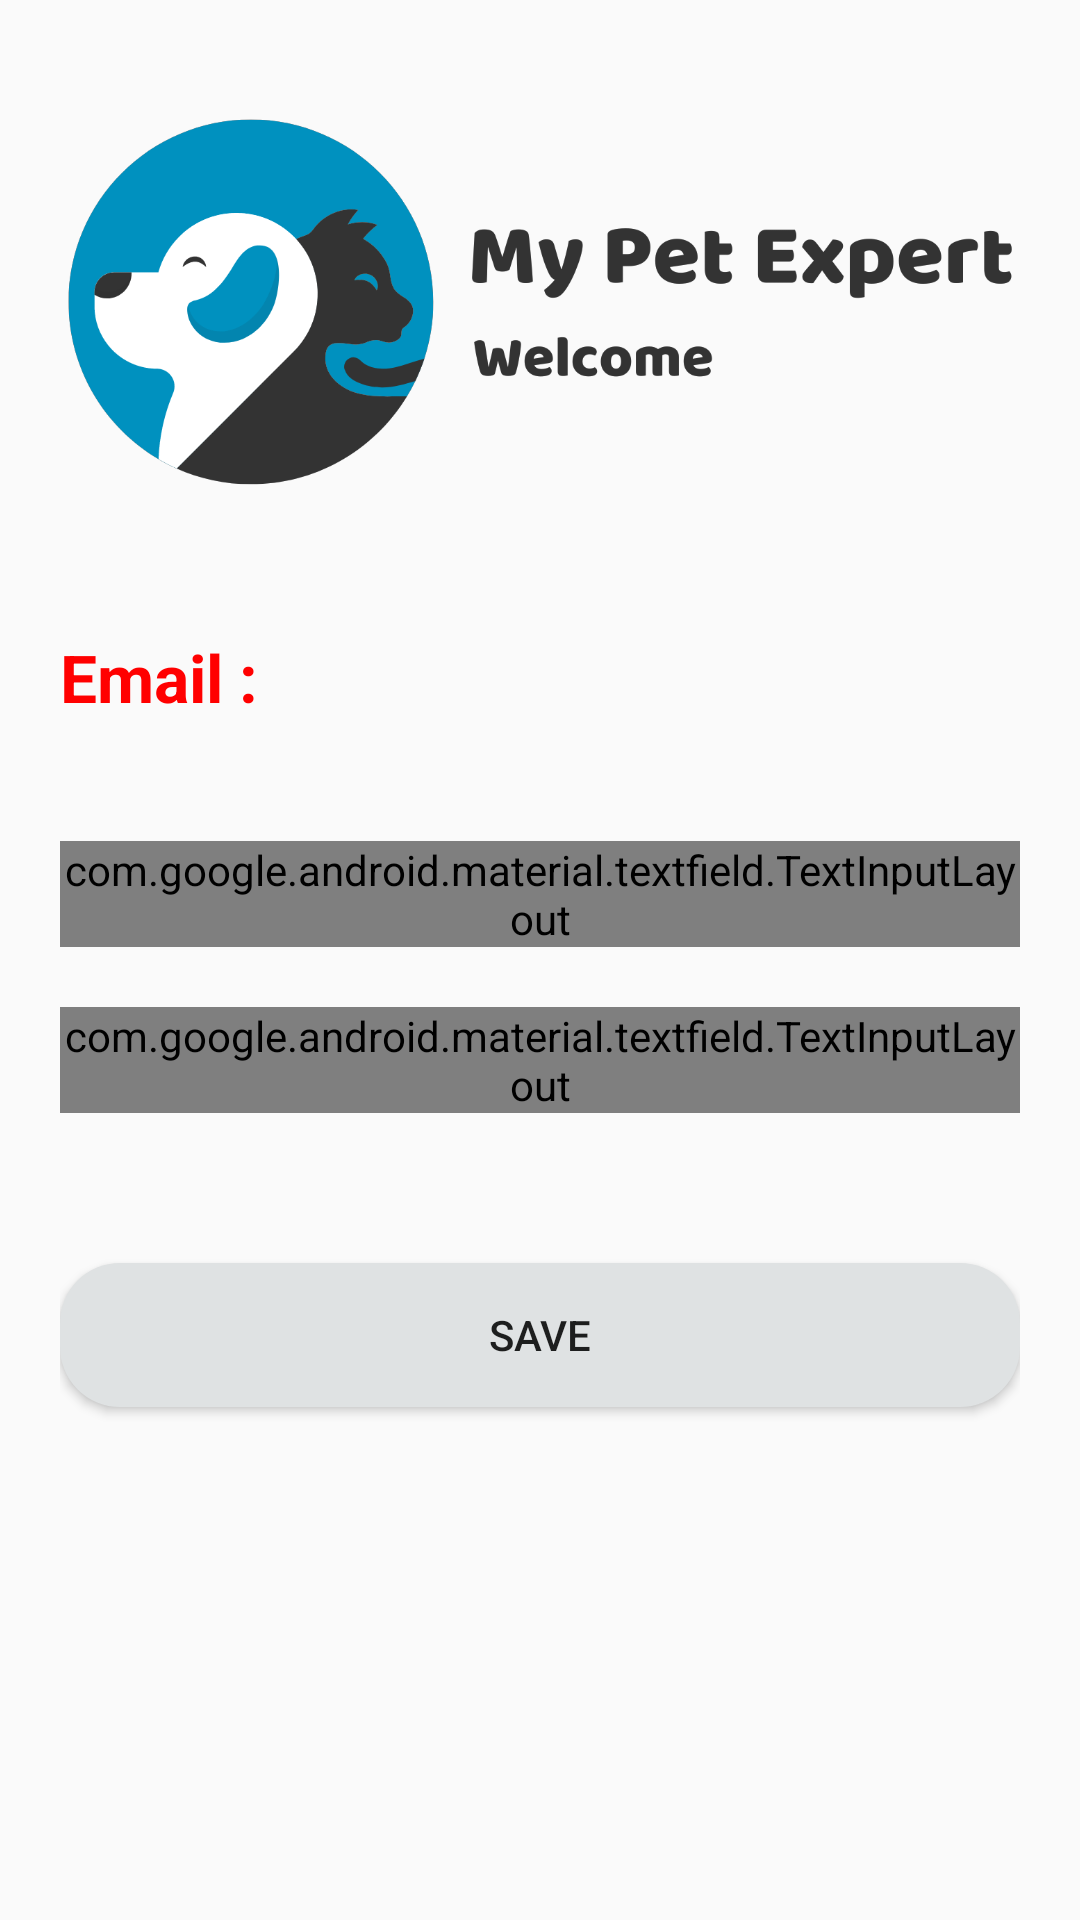

Produce the Android XML layout that renders to this screen, including the resource entries it uses.
<!-- AndroidManifest.xml: application theme Theme.MyPetExpert -->
<!-- res/layout/activity_edit_profile.xml -->
<?xml version="1.0" encoding="utf-8"?>
<LinearLayout xmlns:android="http://schemas.android.com/apk/res/android"
    xmlns:app="http://schemas.android.com/apk/res-auto"
    xmlns:tools="http://schemas.android.com/tools"
    android:layout_width="match_parent"
    android:layout_height="match_parent"
    android:orientation="vertical"
    android:padding="20dp"
    tools:context=".EditProfile">

    <ImageView
        android:id="@+id/imageView18"
        android:layout_width="match_parent"
        android:layout_height="161dp"
        app:srcCompat="@drawable/headerpicn" />

    <LinearLayout
        android:layout_width="match_parent"
        android:layout_height="wrap_content"
        android:orientation="horizontal">

        <TextView
            android:id="@+id/textView14"
            android:layout_width="100dp"
            android:layout_height="wrap_content"
            android:layout_marginTop="30dp"
            android:layout_marginBottom="30dp"
            android:text="Email :"
            android:textColor="@color/custom_toolbar_text_color"
            android:textSize="22dp"
            android:textStyle="bold" />

        <TextView
            android:id="@+id/edit_profile_email"
            android:layout_width="270dp"
            android:layout_height="wrap_content"
            android:layout_marginBottom="30dp"
            android:textColor="@color/custom_toolbar_text_color"
            android:layout_marginTop="30dp"
            android:text=""
            android:textStyle="bold"
            android:textSize="22dp" />

    </LinearLayout>



    <com.google.android.material.textfield.TextInputLayout
        android:id="@+id/edit_profile_email_b"
        style="@style/TextInputLayout"
        android:layout_width="match_parent"
        android:layout_height="wrap_content"
        android:layout_marginTop="10dp"
        android:hint=" Enter Your User Name"
        app:layout_constraintBottom_toBottomOf="parent"
        app:layout_constraintEnd_toEndOf="parent"
        app:layout_constraintStart_toStartOf="parent"
        app:layout_constraintTop_toBottomOf="@id/Login_sub_Title"
        app:layout_constraintVertical_bias="0.18"
        app:startIconDrawable="@drawable/ic_account">

        <com.google.android.material.textfield.TextInputEditText
            android:id="@+id/edit_profile_name"
            style="@style/TextInputEditText"
            android:inputType="text"
            android:layout_width="match_parent"
            android:layout_height="wrap_content"
            tools:ignore="SpeakableTextPresentCheck" />
    </com.google.android.material.textfield.TextInputLayout>


    <com.google.android.material.textfield.TextInputLayout
        android:id="@+id/edit_gender_email_b"
        style="@style/TextInputLayout"
        android:layout_width="match_parent"
        android:layout_height="wrap_content"
        android:layout_marginTop="20dp"
        android:hint=" Enter Your Gender"
        app:layout_constraintBottom_toBottomOf="parent"
        app:layout_constraintEnd_toEndOf="parent"
        app:layout_constraintStart_toStartOf="parent"
        app:layout_constraintTop_toBottomOf="@+id/til_email_l"
        app:layout_constraintVertical_bias="0.07999998"
        app:startIconDrawable="@drawable/gender">

        <com.google.android.material.textfield.TextInputEditText
            android:id="@+id/edit_profile_gender"
            style="@style/TextInputEditText"
            android:layout_width="match_parent"
            android:layout_height="wrap_content"
            android:layout_marginTop="10dp"
            android:inputType="text" />
    </com.google.android.material.textfield.TextInputLayout>


    <Button
        android:id="@+id/button2"
        android:layout_width="match_parent"
        android:layout_height="wrap_content"
        android:layout_marginTop="50dp"
        android:onClick="update_details"
        android:background="@drawable/profile_detailshow_shape"
        android:text="Save" />


</LinearLayout>
<!-- resources referenced by this layout -->
<resources>
  <color name="custom_toolbar_text_color">#FF0000</color>
  <!-- drawable gender: png bitmap (drawable, 377 bytes) -->
  <!-- drawable headerpicn: png bitmap (drawable, 62073 bytes) -->
  <!-- drawable profile_detailshow_shape (drawable) -->
  <?xml version="1.0" encoding="utf-8"?>
  <shape xmlns:android="http://schemas.android.com/apk/res/android"
      android:shape="rectangle">
      <solid android:color="#DFE2E3"/>
      <corners android:radius="20dp"/>
  
  
  </shape>
  <style name="TextInputEditText" parent="Widget.MaterialComponents.TextInputLayout.FilledBox">
          <item name="android:background">@drawable/bg_text_box</item>
  
      </style>
  <style name="TextInputLayout" parent="Widget.MaterialComponents.TextInputLayout.FilledBox">
          <item name="android:textColorHint">#EBEFEF</item>
          <item name="hintTextColor">#EBEFEF</item>
          <item name="startIconTint">@color/black</item>
          <item name="boxStrokeWidth">0dp</item>
          <item name="boxStrokeWidthFocused">0dp</item>
      </style>
  <style name="Theme.MyPetExpert" parent="Theme.AppCompat.Light.NoActionBar">
          
          <item name="colorPrimary">#359BEC</item>
          <item name="colorPrimaryVariant">@color/white</item>
          <item name="colorOnPrimary">@color/white</item>
          
          <item name="colorSecondary">@color/teal_200</item>
          <item name="colorSecondaryVariant">@color/teal_700</item>
          <item name="colorOnSecondary">@color/white</item>
          
          <item name="android:statusBarColor">#000000</item>
          
      </style>
  <!-- drawable bg_text_box (drawable) -->
  <?xml version="1.0" encoding="utf-8"?>
  <selector xmlns:android="http://schemas.android.com/apk/res/android">
  
      <item android:state_focused="true">
          <shape android:shape="rectangle">
              <solid android:color="#00a3cc" />
              <stroke android:width="1dp" android:color="#00a3cc"></stroke>
              <corners android:radius="20dp" />
          </shape>
      </item>
  
      <item
          android:state_focused="false">
          <shape android:shape="rectangle">
              <solid android:color="#00a3cc" />
              <corners android:radius="20dp" />
          </shape>
      </item>
  
  </selector>
  <color name="black">#FF000000</color>
  <color name="white">#FFFFFFFF</color>
  <color name="teal_200">#FF03DAC5</color>
  <color name="teal_700">#FF018786</color>
</resources>
